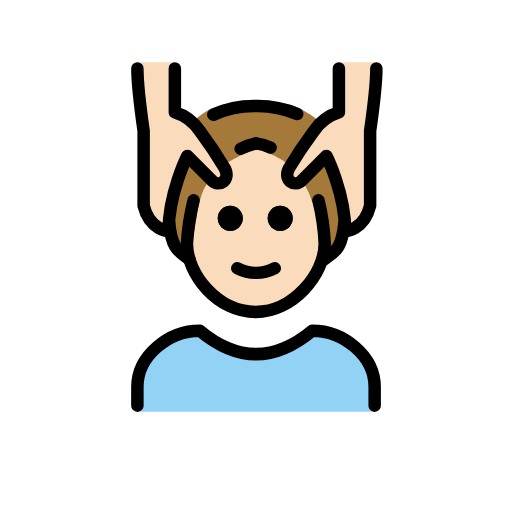
t = 0.00 s
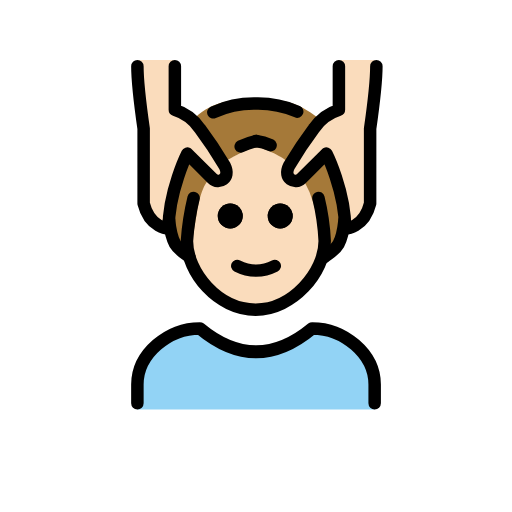
t = 0.48 s
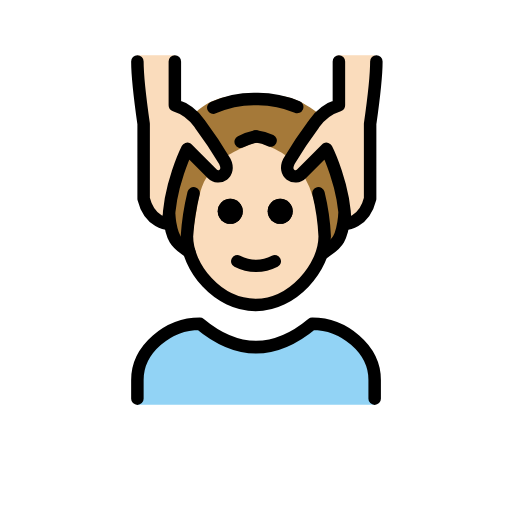
t = 1.43 s
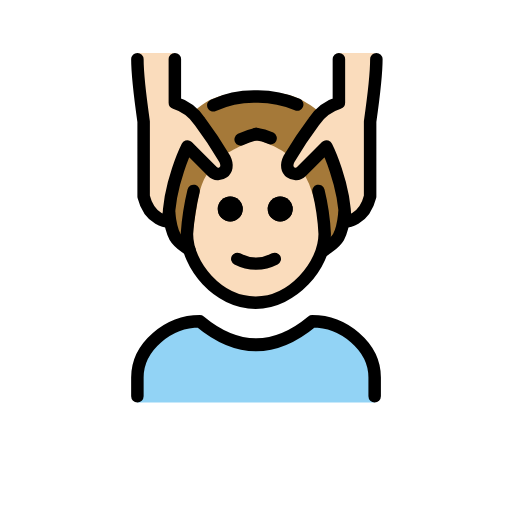
t = 1.90 s
t = 2.38 s: frame unchanged from t = 1.43 s, image omitted
t = 3.33 s: frame unchanged from t = 0.48 s, image omitted

The animated SVG that drew these frames (rendered in a browser with its animation timeline set to each time). Animation: 1 SMIL element (animateTransform=1); one cycle of 3.80 s, repeats indefinitely.

<?xml version='1.0' encoding='utf-8'?>
<svg xmlns="http://www.w3.org/2000/svg" id="emoji" viewBox="-5 -5 82 82" width="200" height="200" role="img">
  <title>OpenMoji: man getting massage: light skin tone</title><g><g id="color">
    <path fill="#92d3f5" d="M17.0039,60.9583V57.7109c0-5.406,5.0078-9.7423,10-9.7423q9,8.1186,18,0c4.9941,0,10,4.3363,10,9.7423v3.2474" />
  </g>
  <g id="skin">
    <path fill="#fadcbc" d="M44.706,23.3294a13.3183,13.3183,0,0,0,.8819,5.7007,13.6034,13.6034,0,0,1,1.416,4.9385c0,5-5.127,11-11.0635,11-6.0635,0-11-6-11-11a7.6381,7.6381,0,0,1,1.0635-4c1-2,1.3848-5.271,1.708-6.3335l3.1378-2.27a12.01,12.01,0,0,1,3.0272-1.625c2.1993-1.228,2.6093-1.3,4.1708-.3614A30.41,30.41,0,0,1,41.5615,21.44Z" />
    <path fill="#fadcbc" d="M55.0039,4.9686c0,3-1,11-1,11v12c-1,4-4,4-4,4,0-6-3-12-3-12A14.6523,14.6523,0,0,0,43.6631,24.14c-1.4863,2.4067-3.6592.8286-2.6592-1.1714.8379-1.6758,3.0469-5.62,4-7a7.4948,7.4948,0,0,1,4-3v-8" />
    <path fill="#fadcbc" d="M17.0039,4.9686c0,3,1,11,1,11v12c1,4,4,4,4,4,0-6,3-12,3-12A14.6523,14.6523,0,0,1,28.3447,24.14c1.4863,2.4067,3.6592.8286,2.6592-1.1714-.8379-1.6758-3.0469-5.62-4-7a7.4948,7.4948,0,0,0-4-3v-8" />
  </g>
  <g id="hair">
    <path fill="#a57939" d="M46.7117,33.3921l-1.5085-5.4652a17.91,17.91,0,0,0-1.5563-3.7L40.75,24.1092V21.0738c.2266-.0884-3.6156-2.24-4.7775-2.1052s-4.4668,2.0168-4.4668,2.0168l.3715,2.24-3.6426,1.12c-1.1172,1.3371-1.65,4.7741-1.65,4.7741l-1.2466,7.41c-1.1972-.6336-3.0356-.72-3.3335-4.56a30.241,30.241,0,0,1,2-10l.3279-1.5748c4.5569,4.5569,6.3244,2.9827,6.3244,2.9827,1.4085-.0552-4.34-9.2409-4.34-9.2409,3.166-2.8125,5.8037-2.7085,9.6563-2.7085s5.8242-.375,9.8867,2.7705c0,0-6.3668,9.318-4.2815,9.63s6.5317-3.2973,6.5631-3.3653.3629,2.8645.3629,2.8645a33.36,33.36,0,0,1,1.5,8.6416c-1.0381,2.8646-2.1271,3.6888-3.9389,4.3007Z" />
  </g>
  <g id="line">
    <path d="M41.8769,29.9686a2,2,0,1,1-2-2,2,2,0,0,1,2,2" />
    <path d="M33.8769,29.9686a2,2,0,1,1-2-2,2,2,0,0,1,2,2" />
    <path fill="none" stroke="#000" stroke-linecap="round" stroke-linejoin="round" stroke-width="2" d="M29.1631,13.3685a15.8,15.8,0,0,1,6.8408-1.4,15.9714,15.9714,0,0,1,6.5928,1.2847" />
    <path fill="none" stroke="#000" stroke-linecap="round" stroke-linejoin="round" stroke-width="2" d="M17.0039,59.9686v-3c0-4.9941,5.0078-9,10-9q9,7.5,18,0c4.9941,0,10,4.0059,10,9v3" />
    <path d="M41.8769,29.9686a2,2,0,1,1-2-2,2,2,0,0,1,2,2" />
    <path d="M33.8769,29.9686a2,2,0,1,1-2-2,2,2,0,0,1,2,2" />
    <path fill="none" stroke="#000" stroke-linecap="round" stroke-linejoin="round" stroke-width="2" d="M36.0039,17.9681a10.6183,10.6183,0,0,0-2.457.8594" />
    <path fill="none" stroke="#000" stroke-linecap="round" stroke-linejoin="round" stroke-width="2" d="M26.0039,27.0765A40.3135,40.3135,0,0,0,24.94,33.9686c0,5,4.9365,11,11,11,5.9365,0,11.0635-6,11.0635-11a35.9127,35.9127,0,0,0-1-6.8921" />
    <path fill="none" stroke="#000" stroke-linecap="round" stroke-linejoin="round" stroke-width="2" d="M33.0039,37.9686a6.5535,6.5535,0,0,0,6,0" />
    <path fill="none" stroke="#000" stroke-linecap="round" stroke-linejoin="round" stroke-width="2" d="M17.0039,5.9686c0,3,1,10,1,10v12c1,4,4,4,4,4,0-6,3-12,3-12l4,4c1,1,3,0,2-2a66.7658,66.7658,0,0,0-4-6,7.4948,7.4948,0,0,0-4-3v-7" />
    <path fill="none" stroke="#000" stroke-linecap="round" stroke-linejoin="round" stroke-width="2" d="M55.2773,5.9686c0,3-1,10-1,10v12c-1,4-4,4-4,4,0-6-3-12-3-12l-4,4c-1,1-3,0-2-2a66.7658,66.7658,0,0,1,4-6,7.4952,7.4952,0,0,1,4-3v-7" />
    <path fill="none" stroke="#000" stroke-linecap="round" stroke-linejoin="round" stroke-width="2" d="M36.0039,17.9676a7.2883,7.2883,0,0,1,2.334.6675" />
    <path fill="none" stroke="#000" stroke-linecap="round" stroke-linejoin="round" stroke-width="2" d="M25.3374,36.5289c-1.78-1.3475-2.78-1.512-3.2673-5.939" />
    <path fill="none" stroke="#000" stroke-linecap="round" stroke-linejoin="round" stroke-width="2" d="M50.1751,30.6282c-.4869,4.4269-1.4877,4.5914-3.2674,5.939" />
  </g>
<animateTransform attributeName="transform" type="translate" values="0 0;0 -1.5;0 0" dur="3.8s" repeatCount="indefinite" /></g></svg>
